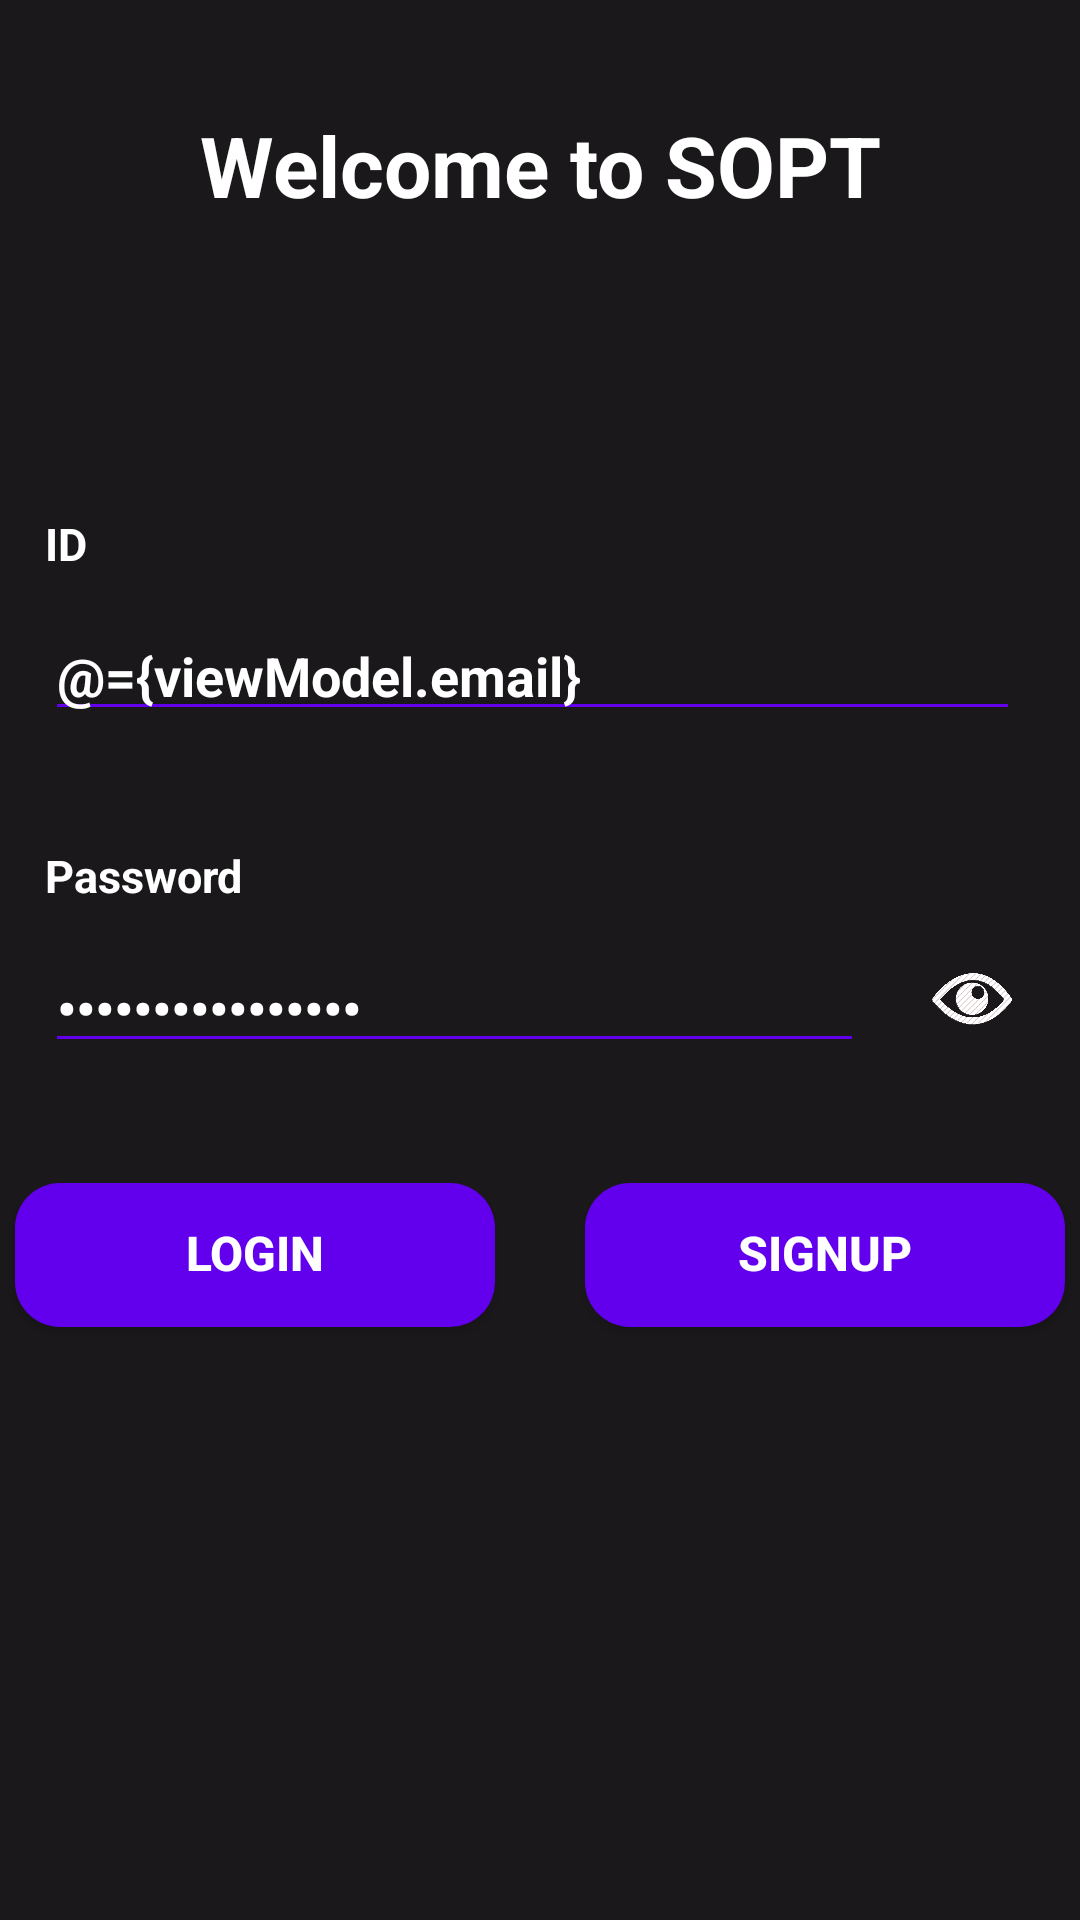

Reconstruct the res/layout file that produces this screen, plus the resources it refers to.
<!-- AndroidManifest.xml: application theme Theme.INSOPTAndroidPractice -->
<!-- res/layout/activity_signin.xml -->
<?xml version="1.0" encoding="utf-8"?>
<layout>

    <data>

        <variable
            name="viewModel"
            type="org.sopt.sample.presentation.login.signin.SignInViewModel" />
    </data>

    <androidx.constraintlayout.widget.ConstraintLayout xmlns:android="http://schemas.android.com/apk/res/android"
        xmlns:app="http://schemas.android.com/apk/res-auto"
        xmlns:tools="http://schemas.android.com/tools"
        android:layout_width="match_parent"
        android:layout_height="match_parent"
        android:background="@color/signin_background"
        tools:context=".presentation.login.signin.SignInActivity">

        <TextView
            android:id="@+id/signIn_title_tv"
            android:layout_width="wrap_content"
            android:layout_height="wrap_content"
            android:layout_marginTop="40dp"
            android:text="@string/signin_title_tv"
            android:textColor="@color/white"
            android:textSize="28sp"
            android:textStyle="bold"
            app:layout_constraintEnd_toEndOf="parent"
            app:layout_constraintStart_toStartOf="parent"
            app:layout_constraintTop_toTopOf="parent" />

        <TextView
            android:id="@+id/signIn_id_tv"
            style="@style/sign_input_title"
            android:layout_width="wrap_content"
            android:layout_height="wrap_content"
            android:layout_marginStart="15dp"
            android:layout_marginTop="100dp"
            android:text="@string/sign_id_tv"
            app:layout_constraintStart_toStartOf="parent"
            app:layout_constraintTop_toBottomOf="@id/signIn_title_tv" />

        <EditText
            android:id="@+id/signIn_id_et"
            android:layout_width="0dp"
            android:layout_height="wrap_content"
            android:layout_marginTop="15dp"
            android:layout_marginEnd="20dp"
            android:backgroundTint="@color/signin_et_underline"
            android:inputType="text"
            android:text="@={viewModel.email}"
            android:textColor="@color/white"
            android:textColorHint="@color/white"
            android:textCursorDrawable="@color/signin_et_cursor"
            android:textStyle="bold"
            app:layout_constraintEnd_toEndOf="parent"
            app:layout_constraintStart_toStartOf="@id/signIn_id_tv"
            app:layout_constraintTop_toBottomOf="@id/signIn_id_tv" />

        <TextView
            android:id="@+id/signIn_pw_tv"
            style="@style/sign_input_title"
            android:layout_width="wrap_content"
            android:layout_height="wrap_content"
            android:layout_marginStart="15dp"
            android:layout_marginTop="40dp"
            android:text="@string/sign_pw_tv"
            app:layout_constraintStart_toStartOf="parent"
            app:layout_constraintTop_toBottomOf="@id/signIn_id_et" />

        <EditText
            android:id="@+id/signIn_pw_et"
            android:layout_width="0dp"
            android:layout_height="wrap_content"
            android:layout_marginStart="15dp"
            android:layout_marginTop="15dp"
            android:layout_marginEnd="20dp"
            android:backgroundTint="@color/signin_et_underline"
            android:inputType="textPassword"
            android:text="@={viewModel.pw}"
            android:textColor="@color/white"
            android:textColorHint="@color/white"
            android:textCursorDrawable="@color/signin_et_cursor"
            android:textStyle="bold"

            app:layout_constraintEnd_toStartOf="@id/signIn_show_pw"
            app:layout_constraintStart_toStartOf="parent"

            app:layout_constraintTop_toBottomOf="@id/signIn_pw_tv" />

        <androidx.appcompat.widget.AppCompatImageView
            android:id="@+id/signIn_show_pw"
            android:layout_width="0dp"
            android:layout_height="wrap_content"
            android:layout_marginEnd="20dp"
            android:layout_marginBottom="5dp"
            app:layout_constraintBottom_toBottomOf="@id/signIn_pw_et"
            app:layout_constraintDimensionRatio="0.05"
            app:layout_constraintEnd_toEndOf="parent"

            app:layout_constraintTop_toTopOf="@id/signIn_pw_et"
            app:srcCompat="@drawable/show_password" />

        <androidx.appcompat.widget.AppCompatButton
            android:id="@+id/signIn_login_btn"
            android:layout_width="160dp"
            android:layout_height="wrap_content"
            android:background="@drawable/signin_btn_border"
            android:text="@string/signin_login_btn"
            android:textColor="@color/white"
            android:textSize="16sp"
            android:textStyle="bold" />

        <androidx.appcompat.widget.AppCompatButton
            android:id="@+id/signIn_signUp_btn"
            android:layout_width="160dp"
            android:layout_height="wrap_content"
            android:background="@drawable/signin_btn_border"
            android:text="@string/signin_signup_btn"
            android:textColor="@color/white"
            android:textSize="16sp"
            android:textStyle="bold" />

        <androidx.constraintlayout.helper.widget.Flow
            android:id="@+id/signIn_btn_flow"
            android:layout_width="wrap_content"
            android:layout_height="wrap_content"
            android:layout_marginTop="40dp"
            android:orientation="horizontal"
            app:constraint_referenced_ids="signIn_login_btn,signIn_signUp_btn"
            app:flow_horizontalGap="30dp"
            app:layout_constraintEnd_toEndOf="parent"
            app:layout_constraintStart_toStartOf="parent"
            app:layout_constraintTop_toBottomOf="@id/signIn_pw_et" />
    </androidx.constraintlayout.widget.ConstraintLayout>
</layout>
<!-- resources referenced by this layout -->
<resources>
  <color name="signin_background">#1A181B</color>
  <color name="signin_et_cursor">@color/purple_500</color>
  <color name="signin_et_underline">@color/purple_500</color>
  <color name="white">#FFFFFFFF</color>
  <!-- drawable show_password: png bitmap (drawable, 763952 bytes) -->
  <!-- drawable signin_btn_border (drawable) -->
  <?xml version="1.0" encoding="utf-8"?>
  <shape xmlns:android="http://schemas.android.com/apk/res/android">
      <solid
          android:color="@color/signin_btn" />
      <corners android:radius="15dp" />
  </shape>
  <string name="sign_id_tv">ID</string>
  <string name="sign_pw_tv">Password</string>
  <string name="signin_login_btn">Login</string>
  <string name="signin_signup_btn">SIGNUP</string>
  <string name="signin_title_tv">Welcome to SOPT</string>
  <style name="sign_input_title">
          <item name="android:textColor">@color/white</item>
          <item name="android:textSize">15sp</item>
          <item name="android:textStyle">bold</item>
      </style>
  <style name="Theme.INSOPTAndroidPractice" parent="Theme.MaterialComponents.DayNight.NoActionBar">
          
          <item name="colorPrimary">@color/purple_500</item>
          <item name="colorPrimaryVariant">@color/purple_700</item>
          <item name="colorOnPrimary">@color/white</item>
          
          <item name="colorSecondary">@color/teal_200</item>
          <item name="colorSecondaryVariant">@color/teal_700</item>
          <item name="colorOnSecondary">@color/black</item>
          
          <item name="android:statusBarColor">@color/signin_background</item>
          
  
          <item name="android:includeFontPadding">false</item>
      </style>
  <color name="purple_500">#FF6200EE</color>
  <color name="signin_btn">@color/purple_500</color>
  <color name="purple_700">#FF3700B3</color>
  <color name="teal_200">#FF03DAC5</color>
  <color name="teal_700">#FF018786</color>
  <color name="black">#FF000000</color>
</resources>
